Run: headless pygame with SDL's dummy video driver; simulated clock (each Clock.tick advances the game by its frame time, no real sleeping); random seed 0; keys injected as events and as key.get_pressed() state; no mouse input.
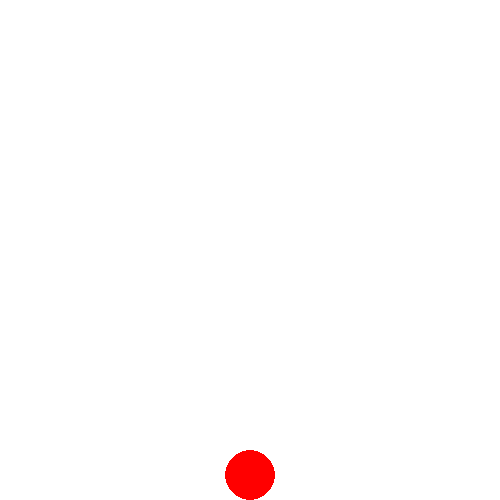
Frame 1 of 4 · flips 1–60 · no input
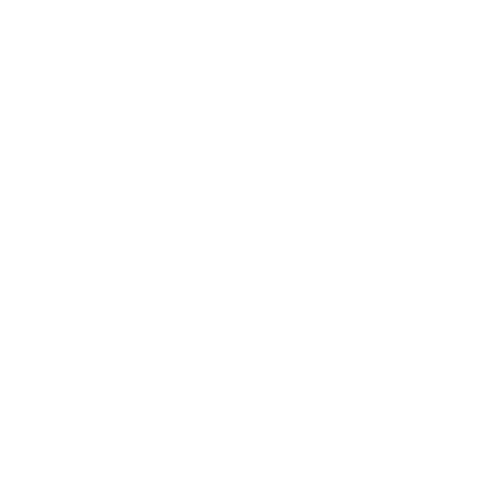
Frame 2 of 4 · flips 61–180 · tapped SPACE, RETURN · held RIGHT (→), D
Frame 3 of 4 · flips 181–300 · held DOWN (↓), S · screen unchanged from frame 2, image omitted
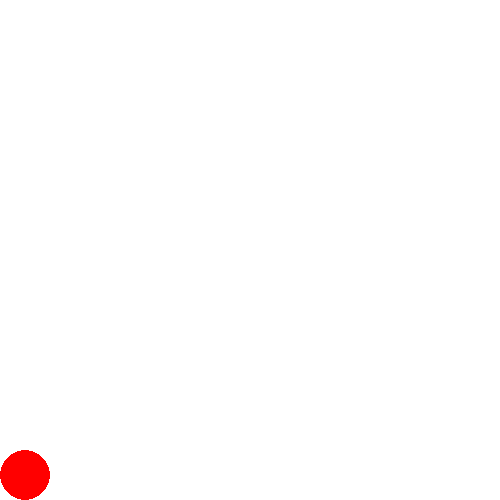
Frame 4 of 4 · flips 301–420 · held LEFT (←), A, UP (↑), W

The pygame program that drew these frames:

import pygame
pygame.init()
WIDTH, HEIGHT = 500, 500
screen = pygame.display.set_mode([WIDTH, HEIGHT])

body_width: int = 50
body_height: int = 50

x: int = 250
y: int = HEIGHT-body_height//2

speed: int = 10
is_jump: bool = False
jump_height: int = 10

left: bool = False
right: bool = False

clock = pygame.time.Clock()

while True:
    screen.fill((255, 255, 255))
    pygame.draw.circle(screen, (255, 0, 0), (x, y), 25, 25)

    for e in pygame.event.get():
        if e.type == pygame.QUIT:
            exit()
    keys = pygame.key.get_pressed()

    if keys[pygame.K_LEFT] and x > body_width//2:
        if x - speed < body_width//2:
            x = body_width//2
        else:
            x -= speed

    elif keys[pygame.K_RIGHT] and x < WIDTH-body_width//2:
        if x + speed > WIDTH-body_width // 2:
            x += WIDTH-body_width//2
        else:
            x += speed


    pygame.display.flip()
    clock.tick(60)
